4-way image classification set "dataset" from GitHub (neuroben/mi-hulladekfelismero); label vocabulary: glass, metal, paper, plastic.

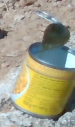
Label: metal

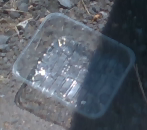
Label: plastic

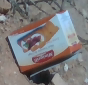
Label: paper

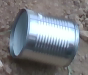
Label: metal

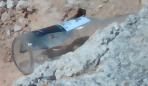
Label: glass

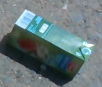
Label: paper
